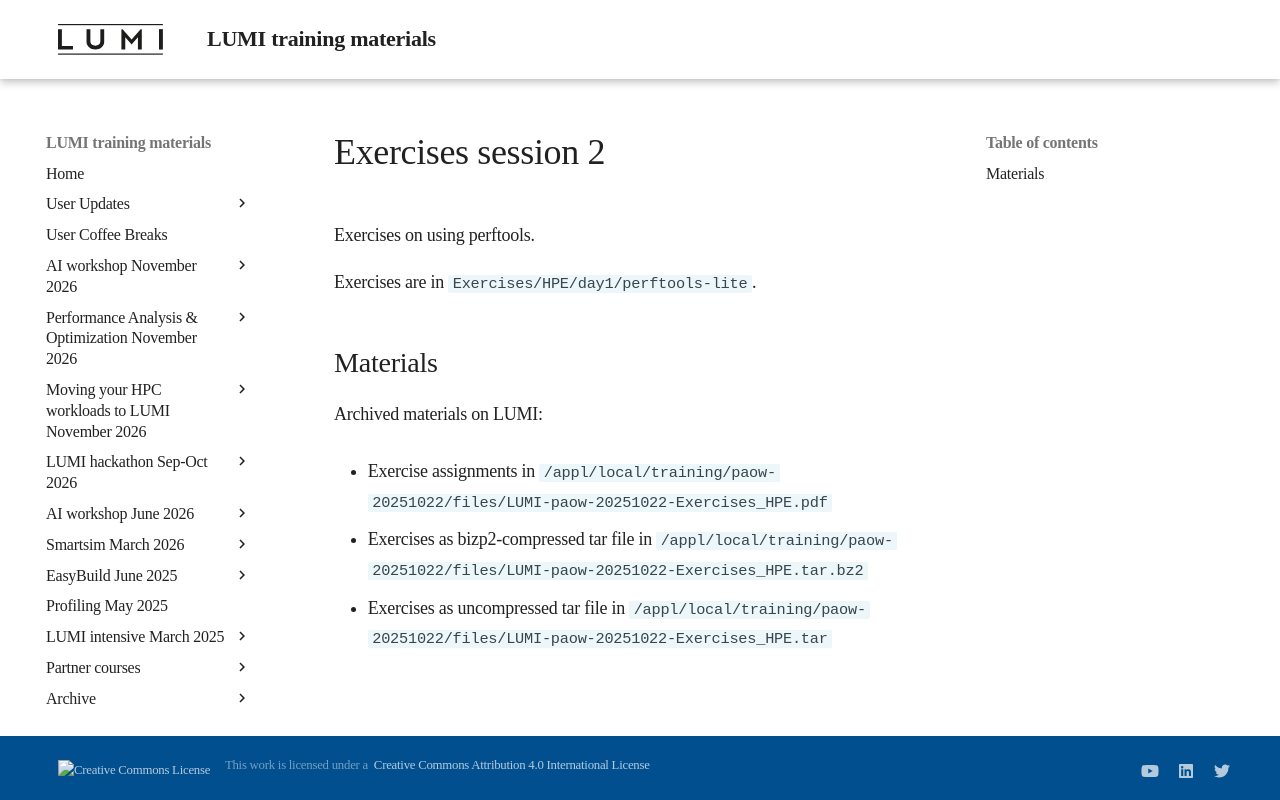

repository: Lumi-supercomputer/LUMI-training-materials · page: paow-20251022/ME103_Perftools/index.html · generator: mkdocs

# Exercises session 2

Exercises on using perftools.

Exercises are in `Exercises/HPE/day1/perftools-lite`.

<!--
See `Exercises/HPE/01_intro/README.md`
-->

## Materials

<!--
No materials available at the moment.
-->

<!--
Temporary location of materials (for the lifetime of the training project):

-   See the exercise assignments in
    `/project/project_465002175/Exercises/HPE/day1/perftools-lite/README.md`

-   Exercise materials in 
    `/project/project_465002175/Exercises/HPE/day1/perftools-lite` 
    for the lifetime of the project and only for project members.

Temporary web-available materials:

-    Overview exercise assignments temporarily available on
     [this link](https://462000265.lumidata.eu/paow-20251022/files/LUMI-paow-20251022-Exercises_HPE.pdf)
-->

Archived materials on LUMI:

-   Exercise assignments in `/appl/local/training/paow-20251022/files/LUMI-paow-20251022-Exercises_HPE.pdf`

-   Exercises as bizp2-compressed tar file in
    `/appl/local/training/paow-20251022/files/LUMI-paow-20251022-Exercises_HPE.tar.bz2`

-   Exercises as uncompressed tar file in
    `/appl/local/training/paow-20251022/files/LUMI-paow-20251022-Exercises_HPE.tar`
